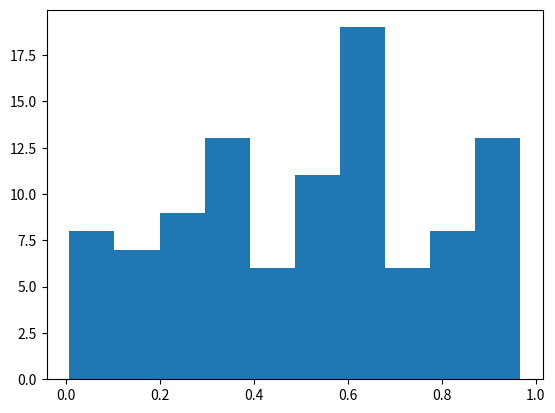

This chart was generated by the following Python code:
import numpy as np
import matplotlib.pyplot as plt

# Plasma Simulation 74
def sim():
    x = np.random.rand(100)
    plt.hist(x)
    
if __name__ == '__main__':
    sim()
